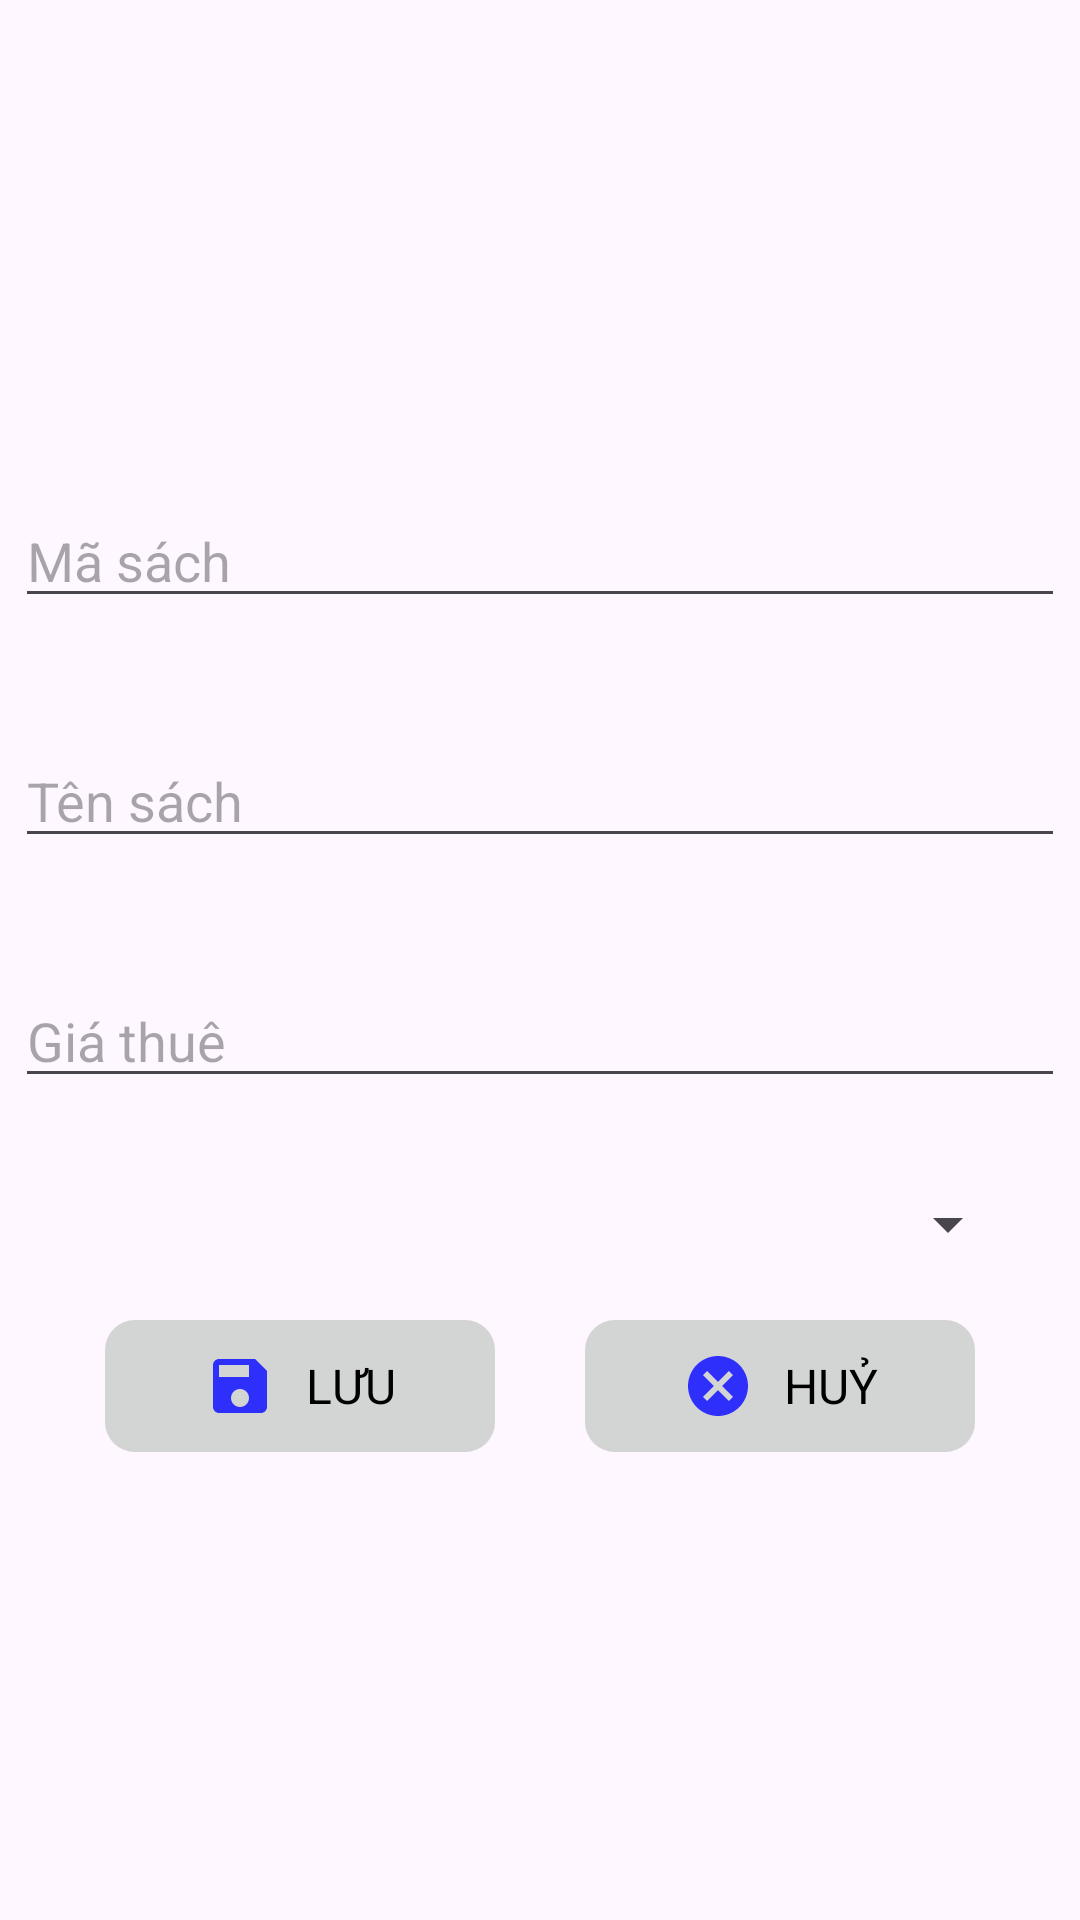

Write the Android layout XML for this screen, with the resource values it uses.
<!-- AndroidManifest.xml: application theme Theme.PNLIB -->
<!-- res/layout/dialog_add_sach.xml -->
<?xml version="1.0" encoding="utf-8"?>
<LinearLayout xmlns:android="http://schemas.android.com/apk/res/android"
    android:layout_width="wrap_content"
    android:layout_height="wrap_content"
    android:gravity="center"
    android:orientation="vertical">

    <EditText
        android:id="@+id/edtNewMaSach"
        android:layout_width="350dp"
        android:layout_height="40dp"
        android:layout_marginHorizontal="20dp"
        android:layout_marginVertical="20dp"
        android:gravity="center|left"
        android:hint="Mã sách"
        android:textSize="18sp" />
    <EditText
        android:layout_marginHorizontal="20dp"
        android:id="@+id/edtNewTenSach"
        android:layout_width="350dp"
        android:layout_height="40dp"
        android:layout_marginVertical="20dp"
        android:gravity="center|left"
        android:hint="Tên sách"
        android:textSize="18sp" />
    <EditText
        android:layout_marginHorizontal="20dp"
        android:id="@+id/edtNewGiaThue"
        android:layout_width="350dp"
        android:layout_height="40dp"
        android:layout_marginVertical="20dp"
        android:gravity="center|left"
        android:hint="Giá thuê"
        android:textSize="18sp" />
    <Spinner
        android:layout_marginVertical="10dp"
        android:layout_marginHorizontal="20dp"
        android:id="@+id/spnLoaiSach"
        android:layout_width="match_parent"
        android:layout_height="wrap_content"/>
    <LinearLayout
        android:layout_marginHorizontal="20dp"
        android:layout_marginVertical="10dp"
        android:layout_width="match_parent"
        android:gravity="center"
        android:layout_height="wrap_content">
        <LinearLayout
            android:layout_weight="1"
            android:id="@+id/lnSaveSach"
            android:layout_width="0dp"
            android:layout_height="wrap_content"
            android:layout_marginHorizontal="15dp"
            android:background="@drawable/login_button"
            android:gravity="center"
            android:orientation="horizontal"
            android:padding="10dp">

            <ImageView
                android:layout_width="wrap_content"
                android:layout_height="wrap_content"
                android:layout_marginRight="10dp"
                android:background="@drawable/baseline_save_24"
                android:padding="10dp"/>

            <TextView
                android:layout_width="wrap_content"
                android:layout_height="wrap_content"
                android:text="LƯU"
                android:textSize="16sp" />
        </LinearLayout>
        <LinearLayout
            android:layout_weight="1"
            android:id="@+id/lnCancel"
            android:layout_width="0dp"
            android:layout_height="wrap_content"
            android:layout_marginHorizontal="15dp"
            android:background="@drawable/login_button"
            android:gravity="center"
            android:orientation="horizontal"
            android:padding="10dp">

            <ImageView
                android:layout_width="wrap_content"
                android:layout_height="wrap_content"
                android:layout_marginRight="10dp"
                android:background="@drawable/baseline_cancel_24"
                android:padding="10dp" />

            <TextView
                android:layout_width="wrap_content"
                android:layout_height="wrap_content"
                android:text="HUỶ"
                android:textSize="16sp" />
        </LinearLayout>
    </LinearLayout>
</LinearLayout>
<!-- resources referenced by this layout -->
<resources>
  <!-- drawable baseline_cancel_24 (drawable) -->
  <vector xmlns:android="http://schemas.android.com/apk/res/android" android:height="24dp" android:tint="#2F2FFC" android:viewportHeight="24" android:viewportWidth="24" android:width="24dp">
        
      <path android:fillColor="@android:color/white" android:pathData="M12,2C6.47,2 2,6.47 2,12s4.47,10 10,10 10,-4.47 10,-10S17.53,2 12,2zM17,15.59L15.59,17 12,13.41 8.41,17 7,15.59 10.59,12 7,8.41 8.41,7 12,10.59 15.59,7 17,8.41 13.41,12 17,15.59z"/>
      
  </vector>
  <!-- drawable baseline_save_24 (drawable) -->
  <vector xmlns:android="http://schemas.android.com/apk/res/android" android:height="24dp" android:tint="#2F2FFC" android:viewportHeight="24" android:viewportWidth="24" android:width="24dp">
        
      <path android:fillColor="@android:color/white" android:pathData="M17,3L5,3c-1.11,0 -2,0.9 -2,2v14c0,1.1 0.89,2 2,2h14c1.1,0 2,-0.9 2,-2L21,7l-4,-4zM12,19c-1.66,0 -3,-1.34 -3,-3s1.34,-3 3,-3 3,1.34 3,3 -1.34,3 -3,3zM15,9L5,9L5,5h10v4z"/>
      
  </vector>
  <!-- drawable login_button (drawable) -->
  <?xml version="1.0" encoding="utf-8"?>
  <selector xmlns:android="http://schemas.android.com/apk/res/android">
      <item android:state_pressed="true">
          <shape android:shape="rectangle">
              <corners android:radius="10dp" />
              <solid android:color="#999999"/>
          </shape>
      </item>
      <item>
          <shape android:shape="rectangle">
              <corners android:radius="10dp" />
              <solid android:color="#D3D4D4" />
          </shape>
      </item>
  </selector>
  <style name="Theme.PNLIB" parent="Base.Theme.PNLIB" />
  <style name="Base.Theme.PNLIB" parent="Theme.Material3.DayNight.NoActionBar">
          
          <item name="colorPrimary">@color/purple_500</item>
          <item name="colorPrimaryVariant">@color/purple_700</item>
          <item name="colorOnPrimary">@color/white</item>
          
          <item name="colorSecondary">@color/teal_200</item>
          <item name="colorSecondaryVariant">@color/teal_700</item>
          <item name="colorOnSecondary">@color/black</item>
          
          <item name="android:statusBarColor">?attr/colorPrimaryVariant</item>
          <item name="android:textColor">@color/black</item>
          
      </style>
  <color name="purple_500">#FF6200EE</color>
  <color name="purple_700">#FF3700B3</color>
  <color name="white">#FFFFFFFF</color>
  <color name="teal_200">#FF03DAC5</color>
  <color name="teal_700">#FF018786</color>
  <color name="black">#FF000000</color>
</resources>
